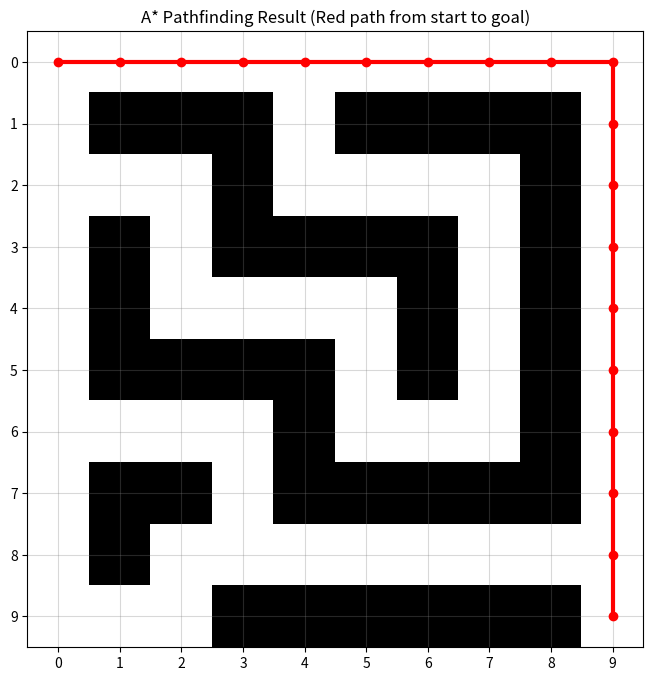

Recreate this plot in Python.
# a_star_pathfinding_2024.py
# Personal algorithm practice after CS50 – 2024
# Implementing A* to find shortest path in a maze/grid

import heapq
import matplotlib.pyplot as plt
import numpy as np

# Simple 10x10 maze (0 = walkable, 1 = wall)
grid = np.array([
    [0, 0, 0, 0, 0, 0, 0, 0, 0, 0],
    [0, 1, 1, 1, 0, 1, 1, 1, 1, 0],
    [0, 0, 0, 1, 0, 0, 0, 0, 1, 0],
    [0, 1, 0, 1, 1, 1, 1, 0, 1, 0],
    [0, 1, 0, 0, 0, 0, 1, 0, 1, 0],
    [0, 1, 1, 1, 1, 0, 1, 0, 1, 0],
    [0, 0, 0, 0, 1, 0, 0, 0, 1, 0],
    [0, 1, 1, 0, 1, 1, 1, 1, 1, 0],
    [0, 1, 0, 0, 0, 0, 0, 0, 0, 0],
    [0, 0, 0, 1, 1, 1, 1, 1, 1, 0]
])

start = (0, 0)
goal = (9, 9)

# Heuristic: Manhattan distance
def heuristic(a, b):
    return abs(a[0] - b[0]) + abs(a[1] - b[1])

# A* algorithm
def a_star(grid, start, goal):
    rows, cols = grid.shape
    open_set = []
    heapq.heappush(open_set, (0, start))  # (priority, position)

    came_from = {}
    g_score = {start: 0}
    f_score = {start: heuristic(start, goal)}

    directions = [(-1, 0), (1, 0), (0, -1), (0, 1)]  # up, down, left, right

    while open_set:
        current_f, current = heapq.heappop(open_set)

        if current == goal:
            # Reconstruct path
            path = []
            while current in came_from:
                path.append(current)
                current = came_from[current]
            path.append(start)
            path.reverse()
            return path

        for d in directions:
            neighbor = (current[0] + d[0], current[1] + d[1])

            if 0 <= neighbor[0] < rows and 0 <= neighbor[1] < cols and grid[neighbor] == 0:
                tentative_g = g_score[current] + 1

                if neighbor not in g_score or tentative_g < g_score[neighbor]:
                    came_from[neighbor] = current
                    g_score[neighbor] = tentative_g
                    f_score[neighbor] = tentative_g + heuristic(neighbor, goal)
                    heapq.heappush(open_set, (f_score[neighbor], neighbor))

    return None  # No path found

# Run A*
path = a_star(grid, start, goal)

# Visualization
plt.figure(figsize=(8, 8))
plt.imshow(grid, cmap='binary', origin='upper')

if path:
    path_array = np.array(path)
    plt.plot(path_array[:, 1], path_array[:, 0], 'r-', linewidth=3, marker='o')
    plt.title('A* Pathfinding Result (Red path from start to goal)')
else:
    plt.title('No path found')

plt.grid(True, color='gray', alpha=0.3)
plt.xticks(range(grid.shape[1]))
plt.yticks(range(grid.shape[0]))
plt.savefig('a_star_pathfinding.png', dpi=150)
plt.show()
